6-way image classification set "Tomato_Dataset" from GitHub (DyArdh/Tomato_Dataset); label vocabulary: tomato early blight, tomato leaf mold, tomato spider mites two spotted spider mite, tomato target spot, tomato mosaic virus, tomato healthy.

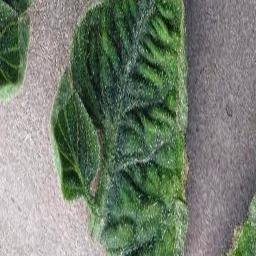
Label: tomato mosaic virus

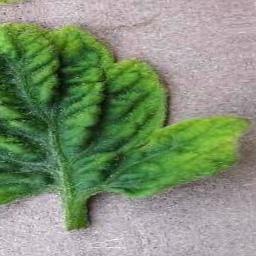
Label: tomato leaf mold

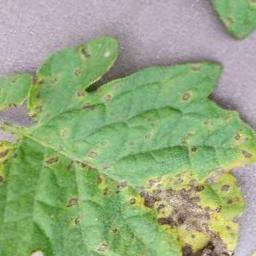
Label: tomato leaf mold

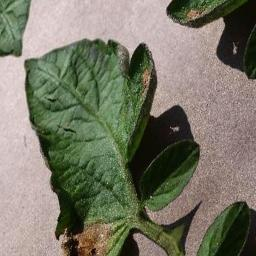
Label: tomato early blight

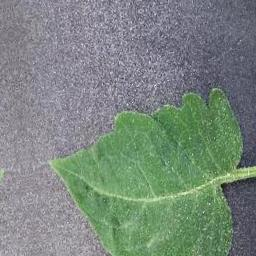
Label: tomato target spot

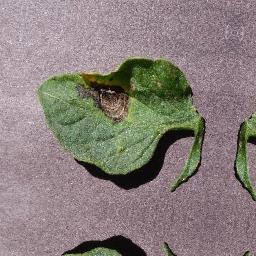
Label: tomato healthy
